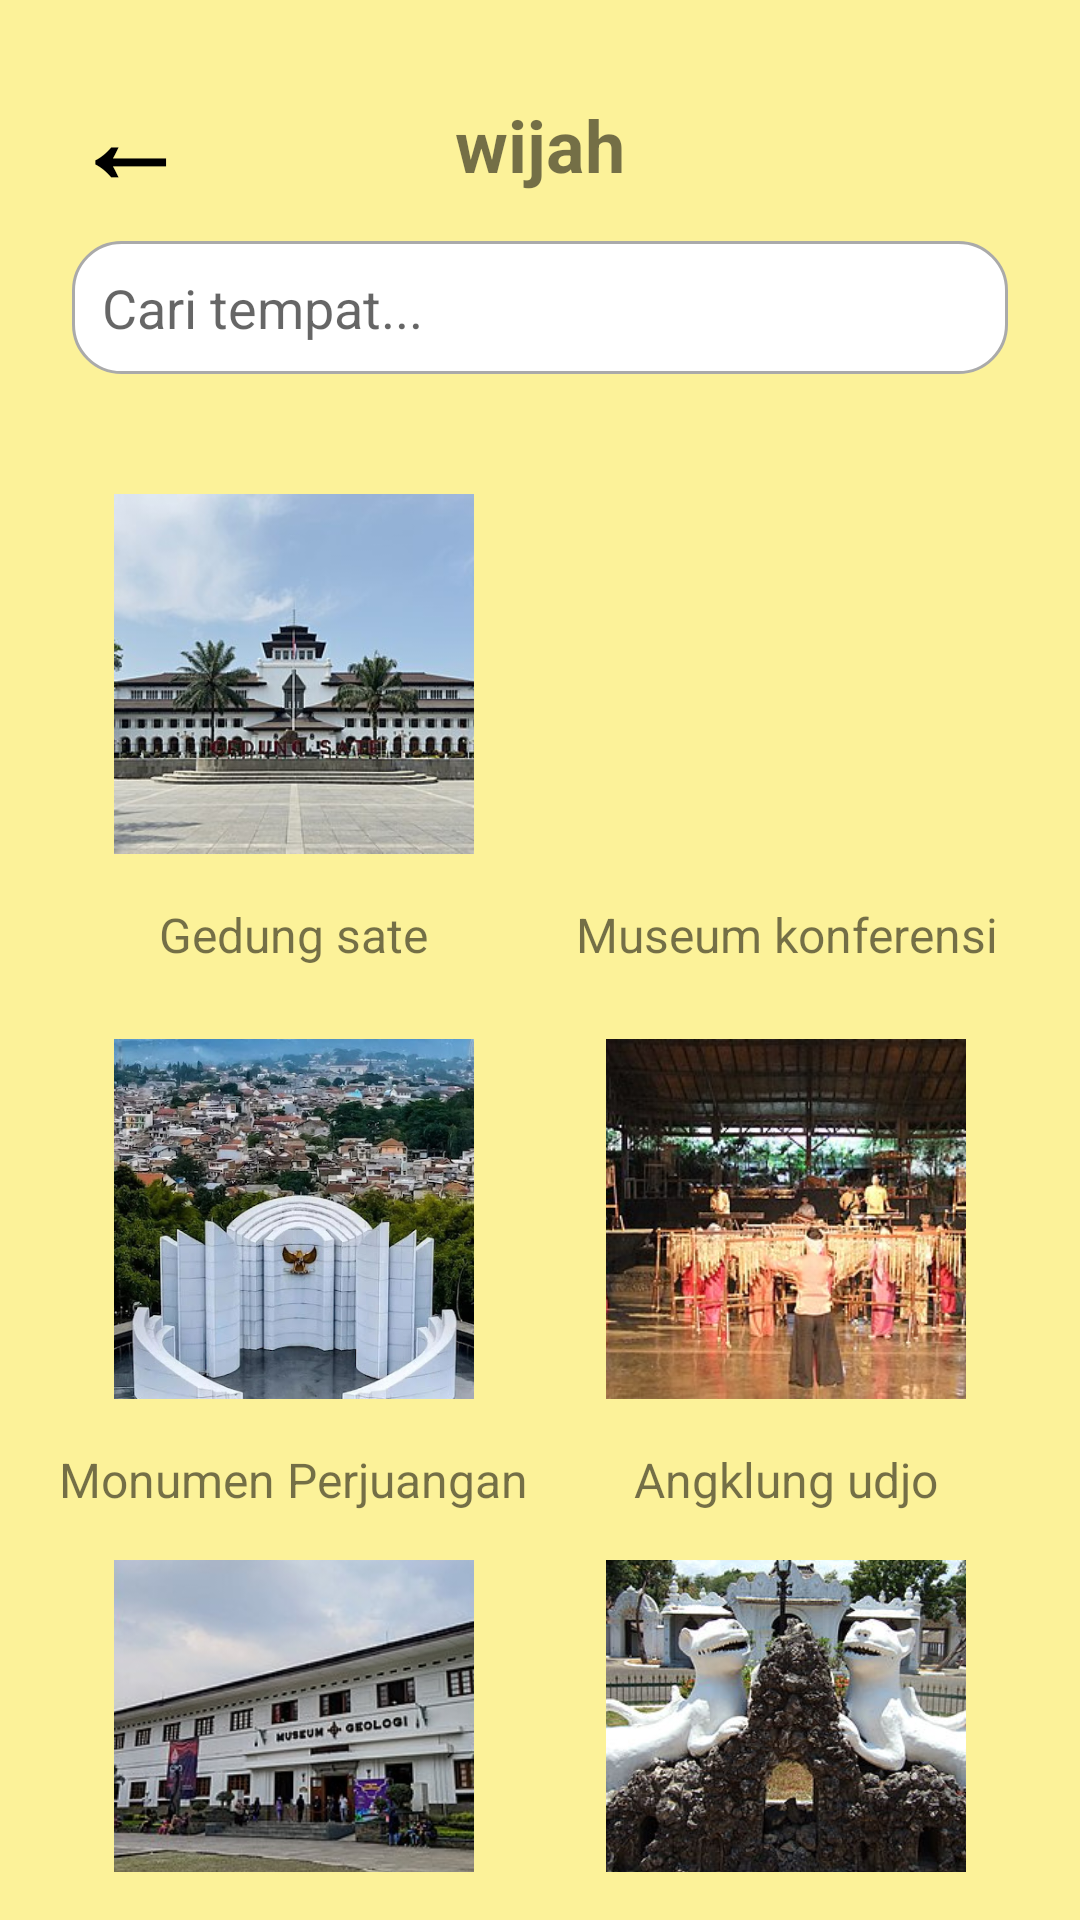

Android layout source for this screen:
<!-- AndroidManifest.xml: application theme Theme.Wijah -->
<!-- res/layout/hal_jabarat.xml -->
<?xml version="1.0" encoding="utf-8"?>
<RelativeLayout xmlns:android="http://schemas.android.com/apk/res/android"
    android:layout_width="match_parent"
    android:layout_height="match_parent"
    android:background="@color/yellow_bright_transparent"
    android:padding="16dp">

    
    <TextView
        android:id="@+id/back_button"
        android:layout_width="wrap_content"
        android:layout_height="wrap_content"
        android:text="←"
        android:textSize="38sp"
        android:textStyle="bold"
        android:textColor="@android:color/black"
        android:layout_alignParentLeft="true"
        android:layout_alignParentTop="true"
        android:padding="8dp"
        android:layout_marginTop="-4dp"
        android:contentDescription="Back Button" />

    <TextView
        android:id="@+id/title_text"
        android:layout_width="wrap_content"
        android:layout_height="wrap_content"
        android:text="wijah"
        android:textSize="24sp"
        android:textStyle="bold"
        android:layout_centerHorizontal="true"
        android:layout_marginTop="16dp" />

    
    <EditText
        android:id="@+id/search_bar"
        android:layout_width="match_parent"
        android:layout_height="wrap_content"
        android:hint="Cari tempat..."
        android:background="@drawable/search_background"
        android:padding="10dp"
        android:layout_below="@id/title_text"
        android:layout_marginTop="16dp"
        android:layout_marginHorizontal="8dp"
        android:inputType="text" />

    
    <LinearLayout
        android:layout_width="match_parent"
        android:layout_height="wrap_content"
        android:orientation="vertical"
        android:layout_below="@id/search_bar"
        android:layout_marginTop="32dp">

        
        <LinearLayout
            android:layout_width="match_parent"
            android:layout_height="wrap_content"
            android:orientation="horizontal"
            android:gravity="center">

            
            <LinearLayout
                android:layout_width="0dp"
                android:layout_height="wrap_content"
                android:layout_weight="1"
                android:orientation="vertical"
                android:gravity="center">

                <ImageView
                    android:id="@+id/btn_gedung_sate"
                    android:layout_width="120dp"
                    android:layout_height="120dp"
                    android:layout_margin="8dp"
                    android:scaleType="centerCrop"
                    android:src="@drawable/gedung_sate"
                    android:contentDescription="Photo 1"
                    android:clickable="true"
                    android:background="@drawable/gedung_sate"
                    android:layout_gravity="center" />

                <TextView
                    android:id="@+id/name_1"
                    android:layout_width="wrap_content"
                    android:layout_height="wrap_content"
                    android:text="Gedung sate"
                    android:layout_marginTop="8dp"
                    android:textSize="16sp"
                    android:gravity="center" />
            </LinearLayout>

            
            <LinearLayout
                android:layout_width="0dp"
                android:layout_height="wrap_content"
                android:layout_weight="1"
                android:orientation="vertical"
                android:gravity="center">

                <ImageView
                    android:id="@+id/btn_konferensi"
                    android:layout_width="116dp"
                    android:layout_height="120dp"
                    android:layout_gravity="center"
                    android:layout_margin="8dp"
                    android:background="@drawable/museum_konferensi"
                    android:clickable="true"
                    android:contentDescription="Photo 2"
                    android:scaleType="centerCrop"
                    android:src="@drawable/museum_konferensi" />

                <TextView
                    android:id="@+id/name_2"
                    android:layout_width="wrap_content"
                    android:layout_height="wrap_content"
                    android:text="Museum konferensi"
                    android:layout_marginTop="8dp"
                    android:textSize="16sp"
                    android:gravity="center" />
            </LinearLayout>
        </LinearLayout>

        
        <LinearLayout
            android:layout_width="match_parent"
            android:layout_height="wrap_content"
            android:orientation="horizontal"
            android:gravity="center"
            android:layout_marginTop="16dp">

            
            <LinearLayout
                android:layout_width="0dp"
                android:layout_height="wrap_content"
                android:layout_weight="1"
                android:orientation="vertical"
                android:gravity="center">

                <ImageView
                    android:id="@+id/btn_monumen"
                    android:layout_width="120dp"
                    android:layout_height="120dp"
                    android:layout_margin="8dp"
                    android:scaleType="centerCrop"
                    android:src="@drawable/monumen_jawa_barat"
                    android:contentDescription="Photo 3"
                    android:clickable="true"
                    android:background="@drawable/monumen_jawa_barat"
                    android:layout_gravity="center" />

                <TextView
                    android:id="@+id/name_kidal"
                    android:layout_width="wrap_content"
                    android:layout_height="wrap_content"
                    android:text="Monumen Perjuangan"
                    android:layout_marginTop="8dp"
                    android:textSize="16sp"
                    android:gravity="center" />
            </LinearLayout>

            
            <LinearLayout
                android:layout_width="0dp"
                android:layout_height="wrap_content"
                android:layout_weight="1"
                android:orientation="vertical"
                android:gravity="center">

                <ImageView
                    android:id="@+id/btn_saung"
                    android:layout_width="120dp"
                    android:layout_height="120dp"
                    android:layout_margin="8dp"
                    android:scaleType="centerCrop"
                    android:src="@drawable/saung_angklung"
                    android:contentDescription="Photo 4"
                    android:clickable="true"
                    android:background="@drawable/saung_angklung"
                    android:layout_gravity="center" />

                <TextView
                    android:id="@+id/name_trowulan"
                    android:layout_width="wrap_content"
                    android:layout_height="wrap_content"
                    android:text="Angklung udjo"
                    android:layout_marginTop="8dp"
                    android:textSize="16sp"
                    android:gravity="center" />
            </LinearLayout>
        </LinearLayout>

        
        <LinearLayout
            android:layout_width="match_parent"
            android:layout_height="wrap_content"
            android:orientation="horizontal"
            android:gravity="center"
            android:layout_marginTop="16dp">

            
            <LinearLayout
                android:layout_width="0dp"
                android:layout_height="wrap_content"
                android:layout_weight="1"
                android:orientation="vertical"
                android:gravity="center">

                <ImageView
                    android:id="@+id/btn_geologi"
                    android:layout_width="120dp"
                    android:layout_height="120dp"
                    android:layout_margin="8dp"
                    android:scaleType="centerCrop"
                    android:src="@drawable/museum_geologi"
                    android:contentDescription="Photo 5"
                    android:clickable="true"
                    android:background="@drawable/museum_geologi"
                    android:layout_gravity="center" />

                <TextView
                    android:id="@+id/name_kediri"
                    android:layout_width="wrap_content"
                    android:layout_height="wrap_content"
                    android:text="Museum Geologi"
                    android:layout_marginTop="8dp"
                    android:textSize="16sp"
                    android:gravity="center" />
            </LinearLayout>

            
            <LinearLayout
                android:layout_width="0dp"
                android:layout_height="wrap_content"
                android:layout_weight="1"
                android:orientation="vertical"
                android:gravity="center">

                <ImageView
                    android:id="@+id/btn_kesepuhan"
                    android:layout_width="120dp"
                    android:layout_height="120dp"
                    android:layout_margin="8dp"
                    android:scaleType="centerCrop"
                    android:src="@drawable/keraton_kasepuhan"
                    android:contentDescription="Photo 6"
                    android:clickable="true"
                    android:background="@drawable/keraton_kasepuhan"
                    android:layout_gravity="center" />

                <TextView
                    android:id="@+id/name_jayabaya"
                    android:layout_width="wrap_content"
                    android:layout_height="wrap_content"
                    android:text="Keraton Kesepuhan"
                    android:layout_marginTop="8dp"
                    android:textSize="16sp"
                    android:gravity="center" />
            </LinearLayout>
        </LinearLayout>
    </LinearLayout>
</RelativeLayout>
<!-- resources referenced by this layout -->
<resources>
  <color name="yellow_bright_transparent">#80FFEB3B</color>
  <!-- drawable gedung_sate: jpg bitmap (drawable, 27162 bytes) -->
  <!-- drawable keraton_kasepuhan: jpg bitmap (drawable, 39777 bytes) -->
  <!-- drawable monumen_jawa_barat: jpg bitmap (drawable, 116755 bytes) -->
  <!-- drawable museum_geologi: jpg bitmap (drawable, 33489 bytes) -->
  <!-- drawable saung_angklung: jpg bitmap (drawable, 35411 bytes) -->
  <!-- drawable search_background (drawable) -->
  <shape xmlns:android="http://schemas.android.com/apk/res/android">
      <solid android:color="@android:color/white" />
      <corners android:radius="16dp" />
      <padding
          android:left="8dp"
          android:top="8dp"
          android:right="8dp"
          android:bottom="8dp" />
      <stroke
          android:width="1dp"
          android:color="@android:color/darker_gray" />
  </shape>
  <style name="Theme.Wijah" parent="android:Theme.Material.Light.NoActionBar" />
</resources>
